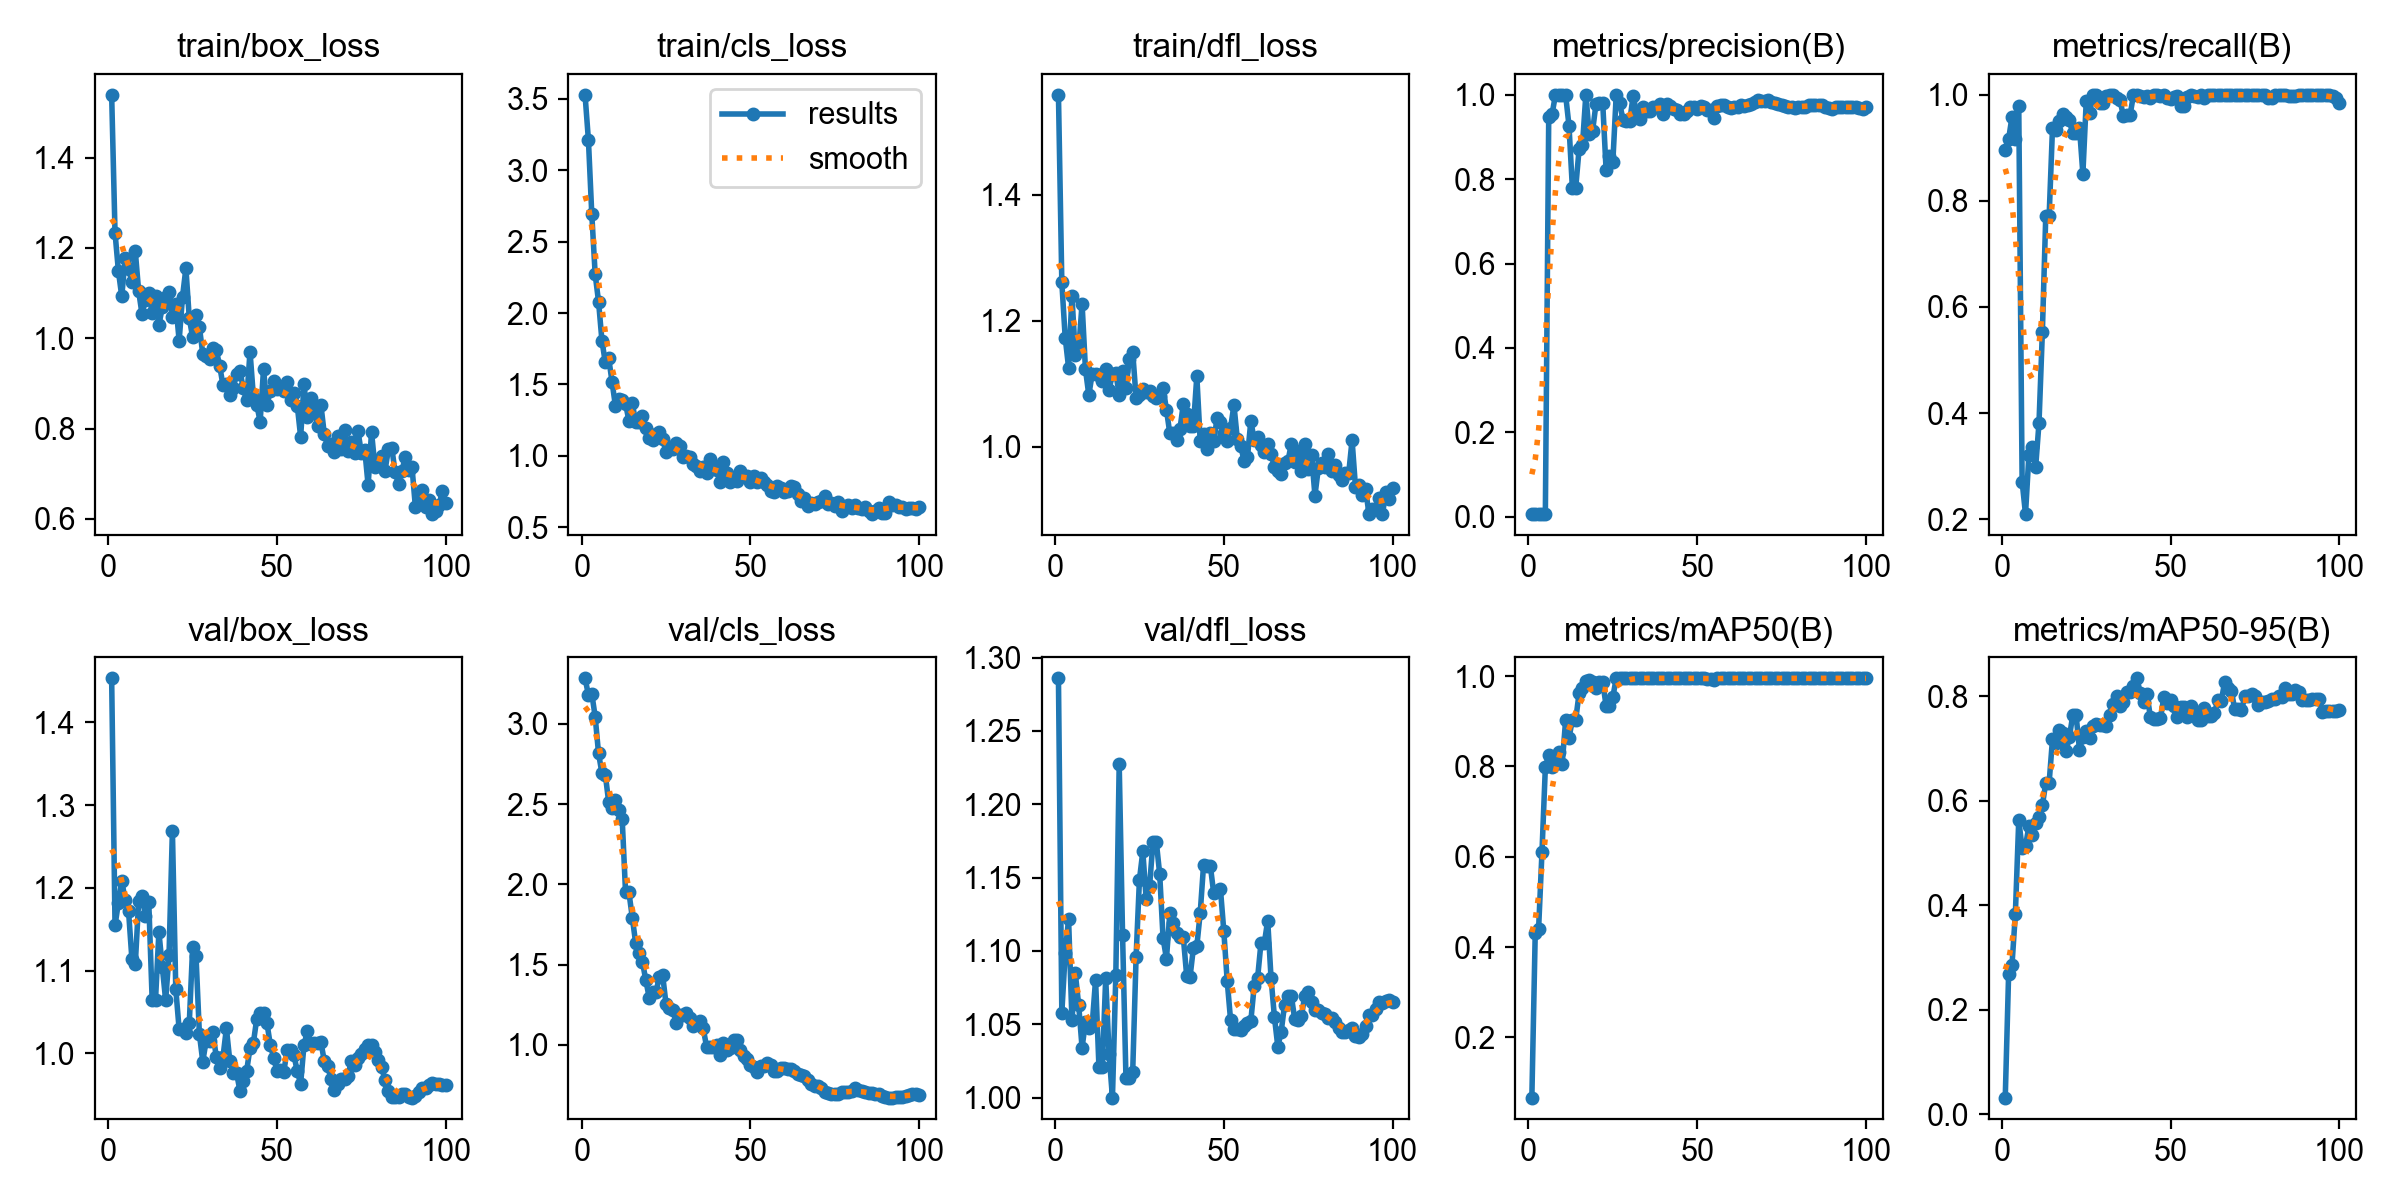

The file beside this chart, header and first rows:
epoch, time, train/box_loss, train/cls_loss, train/dfl_loss, metrics/precision(B), metrics/recall(B), metrics/mAP50(B), metrics/mAP50-95(B), val/box_loss, val/cls_loss, val/dfl_loss, lr/pg0, lr/pg1, lr/pg2
1, 17.5, 1.539, 3.528, 1.558, 0.00593, 0.8958, 0.06692, 0.03149, 1.453, 3.283, 1.286, 0.0001, 0.0001, 0.0001
2, 21.64, 1.234, 3.21, 1.261, 0.0065, 0.9167, 0.4305, 0.2687, 1.155, 3.181, 1.058, 0.0002146, 0.0002146, 0.0002146
3, 25.36, 1.149, 2.69, 1.173, 0.00671, 0.9583, 0.4404, 0.2858, 1.182, 3.188, 1.098, 0.0003268, 0.0003268, 0.0003268
4, 29.09, 1.092, 2.271, 1.125, 0.00592, 0.9167, 0.6103, 0.3841, 1.208, 3.044, 1.122, 0.0004367, 0.0004367, 0.0004367
5, 32.69, 1.178, 2.08, 1.239, 0.00652, 0.9792, 0.7978, 0.5629, 1.186, 2.816, 1.053, 0.0005443, 0.0005443, 0.0005443
6, 36.24, 1.154, 1.807, 1.145, 0.9467, 0.2708, 0.8253, 0.5094, 1.172, 2.693, 1.085, 0.0006496, 0.0006496, 0.0006496
7, 39.94, 1.125, 1.654, 1.154, 0.9547, 0.2094, 0.7996, 0.5132, 1.114, 2.683, 1.063, 0.0007526, 0.0007526, 0.0007526
8, 43.74, 1.193, 1.684, 1.227, 1, 0.3204, 0.8184, 0.5511, 1.108, 2.513, 1.034, 0.0008533, 0.0008533, 0.0008533
9, 47.32, 1.105, 1.518, 1.123, 1, 0.3368, 0.8321, 0.5344, 1.184, 2.475, 1.052, 0.0009517, 0.0009517, 0.0009517
10, 50.96, 1.053, 1.349, 1.082, 1, 0.2975, 0.8058, 0.557, 1.19, 2.524, 1.047, 0.001048, 0.001048, 0.001048
11, 54.47, 1.085, 1.396, 1.116, 1, 0.3814, 0.902, 0.5695, 1.166, 2.464, 1.05, 0.001141, 0.001141, 0.001141
12, 57.99, 1.101, 1.393, 1.115, 0.9271, 0.5529, 0.862, 0.5909, 1.182, 2.409, 1.08, 0.001233, 0.001233, 0.001233
13, 61.52, 1.055, 1.366, 1.114, 0.7802, 0.7708, 0.9038, 0.6344, 1.065, 1.95, 1.021, 0.001322, 0.001322, 0.001322
14, 65.26, 1.093, 1.245, 1.104, 0.7802, 0.7708, 0.9038, 0.6344, 1.065, 1.95, 1.021, 0.001409, 0.001409, 0.001409
15, 68.8, 1.029, 1.369, 1.123, 0.8714, 0.9375, 0.9619, 0.7181, 1.147, 1.793, 1.081, 0.001436, 0.001436, 0.001436
16, 72.72, 1.069, 1.235, 1.09, 0.8815, 0.9336, 0.9731, 0.7112, 1.105, 1.634, 1.03, 0.001419, 0.001419, 0.001419
17, 76.59, 1.092, 1.234, 1.115, 1, 0.9509, 0.9896, 0.7363, 1.064, 1.575, 0.9999, 0.001403, 0.001403, 0.001403
18, 80.17, 1.102, 1.281, 1.116, 0.9079, 0.9638, 0.9921, 0.7297, 1.119, 1.517, 1.084, 0.001386, 0.001386, 0.001386
19, 83.76, 1.046, 1.196, 1.083, 0.9147, 0.9583, 0.9871, 0.6944, 1.269, 1.403, 1.227, 0.00137, 0.00137, 0.00137
20, 87.33, 1.076, 1.124, 1.119, 0.9782, 0.9517, 0.9732, 0.7221, 1.078, 1.295, 1.111, 0.001353, 0.001353, 0.001353
21, 90.93, 0.9947, 1.111, 1.093, 0.9801, 0.9272, 0.9859, 0.7634, 1.029, 1.327, 1.014, 0.001337, 0.001337, 0.001337
22, 95.13, 1.092, 1.154, 1.139, 0.9801, 0.9272, 0.9859, 0.7634, 1.029, 1.327, 1.014, 0.00132, 0.00132, 0.00132
23, 98.93, 1.155, 1.166, 1.15, 0.8224, 0.9375, 0.9343, 0.6973, 1.025, 1.423, 1.018, 0.001304, 0.001304, 0.001304
24, 102.5, 1.045, 1.115, 1.078, 0.8544, 0.8511, 0.9345, 0.7229, 1.036, 1.434, 1.096, 0.001287, 0.001287, 0.001287
25, 106.5, 1.002, 1.026, 1.081, 0.8417, 0.9884, 0.9537, 0.7334, 1.129, 1.252, 1.149, 0.001271, 0.001271, 0.001271
26, 111.1, 1.052, 1.063, 1.092, 1, 0.9656, 0.995, 0.7203, 1.117, 1.228, 1.168, 0.001254, 0.001254, 0.001254
27, 115.2, 1.025, 1.046, 1.088, 0.981, 1, 0.995, 0.7439, 1.023, 1.214, 1.135, 0.001238, 0.001238, 0.001238
28, 119.4, 0.9651, 1.092, 1.088, 0.9409, 1, 0.995, 0.7473, 0.9901, 1.138, 1.144, 0.001221, 0.001221, 0.001221
29, 123.2, 0.9615, 1.069, 1.08, 0.9377, 0.9847, 0.995, 0.7447, 1.015, 1.184, 1.174, 0.001205, 0.001205, 0.001205
30, 126.7, 0.9534, 0.9946, 1.077, 0.9377, 0.9847, 0.995, 0.7447, 1.015, 1.184, 1.174, 0.001188, 0.001188, 0.001188
31, 130.3, 0.9774, 0.9989, 1.08, 0.9961, 0.9978, 0.995, 0.7433, 1.026, 1.201, 1.152, 0.001172, 0.001172, 0.001172
32, 134, 0.9738, 0.9889, 1.094, 0.9597, 1, 0.995, 0.7641, 0.9952, 1.167, 1.109, 0.001155, 0.001155, 0.001155
33, 137.8, 0.939, 0.9448, 1.059, 0.9431, 1, 0.995, 0.7851, 0.9822, 1.118, 1.095, 0.001139, 0.001139, 0.001139
34, 141.9, 0.8954, 0.9256, 1.021, 0.9711, 0.9943, 0.995, 0.8015, 0.996, 1.127, 1.126, 0.001122, 0.001122, 0.001122
35, 145.6, 0.8978, 0.8923, 1.022, 0.9615, 0.9898, 0.995, 0.7818, 1.03, 1.146, 1.119, 0.001106, 0.001106, 0.001106
36, 149.2, 0.8743, 0.9232, 1.01, 0.9612, 0.9606, 0.995, 0.7888, 0.9911, 1.104, 1.112, 0.001089, 0.001089, 0.001089
37, 153.1, 0.8898, 0.8764, 1.028, 0.9707, 0.9623, 0.995, 0.8081, 0.9766, 0.9889, 1.109, 0.001073, 0.001073, 0.001073
38, 156.8, 0.92, 0.9777, 1.068, 0.9707, 0.9623, 0.995, 0.8081, 0.9766, 0.9889, 1.109, 0.001056, 0.001056, 0.001056
39, 160.7, 0.9283, 0.9247, 1.052, 0.978, 1, 0.995, 0.8199, 0.955, 0.9859, 1.083, 0.00104, 0.00104, 0.00104
40, 164.7, 0.8887, 0.9004, 1.033, 0.9553, 1, 0.995, 0.8345, 0.9668, 0.9989, 1.082, 0.001023, 0.001023, 0.001023
41, 169.2, 0.8623, 0.8133, 1.033, 0.9791, 0.9982, 0.995, 0.8072, 0.9787, 0.9352, 1.102, 0.001007, 0.001007, 0.001007
42, 173.3, 0.9705, 0.9566, 1.112, 0.9728, 0.9961, 0.995, 0.7885, 1.007, 1.01, 1.103, 0.0009904, 0.0009904, 0.0009904
43, 177.6, 0.8705, 0.8789, 1.01, 0.9676, 0.9979, 0.995, 0.8041, 1.013, 0.9701, 1.126, 0.0009739, 0.0009739, 0.0009739
44, 181.7, 0.8527, 0.818, 1.019, 0.9645, 0.9938, 0.995, 0.7603, 1.042, 0.9831, 1.159, 0.0009574, 0.0009574, 0.0009574
45, 185.5, 0.8151, 0.8452, 0.9962, 0.9547, 1, 0.995, 0.7575, 1.049, 1.031, 1.158, 0.0009409, 0.0009409, 0.0009409
46, 189.5, 0.9313, 0.8234, 1.021, 0.9547, 1, 0.995, 0.7575, 1.049, 1.031, 1.158, 0.0009244, 0.0009244, 0.0009244
47, 193.5, 0.8519, 0.8966, 1.008, 0.9621, 0.997, 0.995, 0.7587, 1.037, 0.9665, 1.139, 0.0009078, 0.0009078, 0.0009078
48, 197.4, 0.8831, 0.8578, 1.045, 0.9719, 1, 0.995, 0.7983, 1.011, 0.9278, 1.141, 0.0008913, 0.0008913, 0.0008913
49, 201.3, 0.9049, 0.8568, 1.04, 0.9711, 0.994, 0.995, 0.7875, 0.9948, 0.9095, 1.142, 0.0008748, 0.0008748, 0.0008748
50, 205.5, 0.8872, 0.8143, 1.021, 0.9666, 0.993, 0.995, 0.792, 0.9783, 0.8766, 1.113, 0.0008583, 0.0008583, 0.0008583
51, 209.6, 0.8921, 0.8619, 1.009, 0.9728, 0.9967, 0.995, 0.7811, 0.9793, 0.8591, 1.079, 0.0008418, 0.0008418, 0.0008418
52, 214.3, 0.8822, 0.816, 1.03, 0.9707, 0.9978, 0.995, 0.7598, 0.9776, 0.8327, 1.053, 0.0008253, 0.0008253, 0.0008253
53, 218.4, 0.9019, 0.8459, 1.066, 0.9643, 0.9792, 0.9942, 0.7804, 1.004, 0.8698, 1.047, 0.0008088, 0.0008088, 0.0008088
54, 222.7, 0.8633, 0.8162, 1.012, 0.9643, 0.9792, 0.9942, 0.7804, 1.004, 0.8698, 1.047, 0.0007923, 0.0007923, 0.0007923
55, 226.7, 0.8789, 0.7959, 1.002, 0.9457, 0.9966, 0.9918, 0.7608, 0.9981, 0.8885, 1.046, 0.0007758, 0.0007758, 0.0007758
56, 230.9, 0.8508, 0.7535, 0.9772, 0.9736, 1, 0.995, 0.781, 0.9783, 0.873, 1.049, 0.0007593, 0.0007593, 0.0007593
57, 235.2, 0.7816, 0.7491, 0.9828, 0.9768, 0.9973, 0.995, 0.7719, 0.9634, 0.8391, 1.051, 0.0007428, 0.0007428, 0.0007428
58, 239.7, 0.898, 0.787, 1.041, 0.9768, 0.9961, 0.995, 0.7539, 1.01, 0.8338, 1.052, 0.0007263, 0.0007263, 0.0007263
59, 244.3, 0.8253, 0.7722, 1.011, 0.9709, 1, 0.995, 0.7552, 1.027, 0.8533, 1.076, 0.0007098, 0.0007098, 0.0007098
60, 248.5, 0.8672, 0.746, 1.015, 0.9698, 0.9931, 0.995, 0.7771, 1.012, 0.8529, 1.081, 0.0006933, 0.0006933, 0.0006933
... 40 more rows
